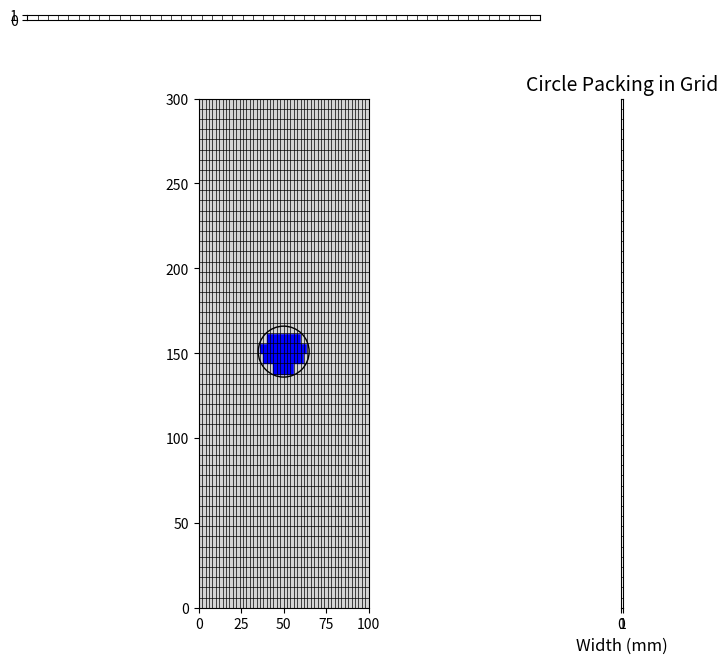

Here is the Python script that generated this plot:
import numpy as np
import matplotlib.pyplot as plt
import matplotlib.gridspec as gridspec
import math

def calculate_max_coverage(grid_width, grid_height, cell_width, cell_height, circle_diameter):
    max_coverage = 0
    best_center = (0, 0)

    for k in range(1000):
        # 随机选取圆心位置
        center_x = grid_width * cell_width / 2 + np.random.uniform(0, cell_width)
        center_y = grid_height * cell_height / 2 + np.random.uniform(0, cell_height)

        # 计算圆心位置的覆盖格子数量
        coverage = calculate_coverage(grid_width, grid_height,center_x, center_y, cell_width, cell_height, circle_diameter)
        print("No.", k , ":")
        print("最大覆盖格子数:", max_coverage)
        print("最佳圆心位置:", best_center)
        if coverage > max_coverage:
            max_coverage = coverage
            best_center = (center_x, center_y)

    return max_coverage, best_center

def is_in_coverage(grid_width, grid_height, center_x, center_y, cell_width, cell_height, circle_diameter,i,j):
    radius = circle_diameter / 2
    top_left_x = i * cell_width
    top_left_y = j * cell_height
    bottom_right_x = (i + 1) * cell_width
    bottom_right_y = (j + 1) * cell_height

    # 检查格子的四个顶点是否都在圆形范围内
    if (top_left_x - center_x) ** 2 + (top_left_y - center_y) ** 2 <= radius ** 2 and \
            (bottom_right_x - center_x) ** 2 + (top_left_y - center_y) ** 2 <= radius ** 2 and \
            (top_left_x - center_x) ** 2 + (bottom_right_y - center_y) ** 2 <= radius ** 2 and \
            (bottom_right_x - center_x) ** 2 + (bottom_right_y - center_y) ** 2 <= radius ** 2:
        return 1
    else: return 0



def calculate_coverage(grid_width, grid_height, center_x, center_y, cell_width, cell_height, circle_diameter):
    # 计算圆的半径
    radius = circle_diameter / 2
    # 计算圆形覆盖的格子数量
    coverage = 0
    # 遍历圆形边界内的每个格子
    for i in np.arange(0, grid_width , 1):
        for j in np.arange(0, grid_height , 1):
            if is_in_coverage(grid_width, grid_height, center_x, center_y, cell_width, cell_height, circle_diameter,i,j):
                coverage += 1
    return coverage




def visualize(grid_width, grid_height, cell_width, cell_height, circle_diameter, best_center):
    fig = plt.figure(figsize=(8, 8))
    gs = gridspec.GridSpec(2, 2, width_ratios=[10, 1], height_ratios=[1, 10])

    ax_main = plt.subplot(gs[1, 0])
    ax_top = plt.subplot(gs[0, 0], sharex=ax_main)
    ax_right = plt.subplot(gs[1, 1], sharey=ax_main)

    # 绘制主图
    for i in np.arange(0, grid_width, 1):
        for j in np.arange(0, grid_height, 1):
            x = i * cell_width
            y = j * cell_height
            rect = plt.Rectangle((x, y), cell_width, cell_height, color='lightgray', fill=True)
            # 检查格子的四个顶点是否都在圆内
            if is_in_coverage(grid_width, grid_height, best_center[0], best_center[1], cell_width, cell_height, circle_diameter,i,j):
                rect.set_color('blue')
            ax_main.add_patch(rect)

    # 绘制圆心位置及其覆盖的格子
    circle = plt.Circle(best_center, radius=circle_diameter / 2, color='black', fill=False)
    ax_main.add_artist(circle)

    # 设置坐标轴范围，确保完整显示网格
    ax_main.set_xlim([0, grid_width * cell_width])
    ax_main.set_ylim([0, grid_height * cell_height])

    ax_main.set_aspect('equal', adjustable='box')

    ax_top.set_aspect('equal', adjustable='box')
    ax_right.set_aspect('equal', adjustable='box')

    # 隐藏顶部和右侧的刻度标签
    ax_top.xaxis.set_visible(False)
    ax_right.yaxis.set_visible(False)

    # 绘制网格线
    for i in range(grid_width + 1):
        ax_top.axvline(x=i * cell_width, color='black', linewidth=0.5)
        ax_main.axvline(x=i * cell_width, color='black', linewidth=0.5)

    for j in range(grid_height + 1):
        ax_right.axhline(y=j * cell_height, color='black', linewidth=0.5)
        ax_main.axhline(y=j * cell_height, color='black', linewidth=0.5)

    plt.xlabel('Width (mm)', fontsize=12)
    plt.ylabel('Height (mm)', fontsize=12)
    plt.title('Circle Packing in Grid', fontsize=14)

    plt.show()

def former_formula(cell_width,cell_height,circle_diameter):
    area = cell_width * cell_height
    part1 = (math.pi * (circle_diameter / 2) ** 2) / area
    part2 = (math.pi * circle_diameter) / (math.sqrt(2 * area))
    former_coverage = part1 - part2
    return former_coverage

def latter_formula(cell_width,cell_height,circle_diameter):
    area = cell_height * cell_width
    part1 = (math.pi * (circle_diameter / 2) ** 2) / area
    part2 = (math.pi * circle_diameter) / math.sqrt(cell_height ** 2 + cell_width ** 2)
    latter_coverage = part1 - part2
    return latter_coverage

# 参数
grid_width = 50 # 格子的宽度，单位为格子数量
grid_height = 50  # 格子的高度，单位为格子数量
cell_width = 2  # 格子的宽度，单位为mm
cell_height = 6  # 格子的高度，单位为mm
circle_diameter = 30  # 圆的直径，单位为mm

# 计算最佳圆心位置
max_coverage, best_center = calculate_max_coverage(grid_width, grid_height, cell_width, cell_height, circle_diameter)
former_coverage = former_formula(cell_width,cell_height,circle_diameter)
latter_coverage = latter_formula(cell_width,cell_height,circle_diameter)
print("最大覆盖格子数:", max_coverage)
print("原始公式结果:", former_coverage)
print("新型公式结果:",latter_coverage)
print("最佳圆心位置:", best_center)



# 可视化结果
visualize(grid_width, grid_height, cell_width, cell_height, circle_diameter, best_center)
